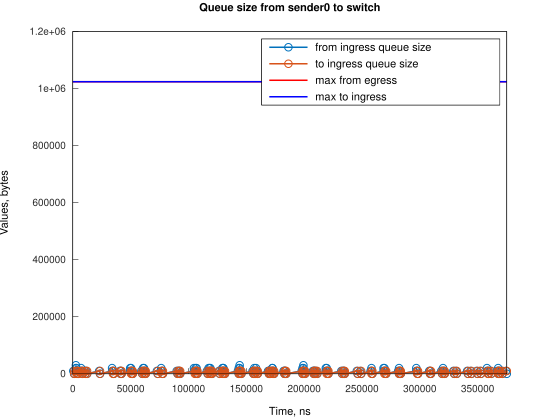

Values plotted in this chart, from the file beside it:
Time, from_ingress_queue_size, to_ingress_queue_size
441, 10000, nan
1186, 0, 10000
1190, 0, 0
2441, 10000, 0
2683, 20000, 0
2684, 30000, 0
3186, 20000, 0
3931, 10000, 10000
3934, 10000, 0
4676, 0, 10000
4680, 0, 0
7168, 10000, 0
7169, 20000, 0
7913, 10000, 0
8658, 0, 0
10132, 10000, 0
10877, 0, 10000
10878, 0, 0
11623, 10000, 0
12368, 0, 0
22800, 10000, 0
23545, 0, 10000
23546, 0, 0
33976, 10000, 0
33977, 20000, 0
34721, 10000, 10000
34722, 10000, 0
35466, 0, 0
40676, 10000, 0
41421, 10000, 10000
41422, 10000, 0
42166, 0, 10000
42171, 0, 0
49617, 10000, 0
49618, 20000, 0
50362, 20000, 10000
50363, 20000, 0
51107, 10000, 10000
51108, 10000, 0
51852, 0, 10000
51857, 0, 0
59303, 10000, 0
60048, 0, 10000
60049, 0, 0
60793, 10000, 0
60794, 20000, 0
61538, 20000, 10000
61539, 20000, 0
62283, 10000, 10000
62288, 10000, 0
63028, 0, 10000
63033, 0, 0
72714, 10000, 0
73459, 0, 10000
73460, 0, 0
76444, 10000, 0
76445, 20000, 0
77189, 10000, 10000
77190, 10000, 0
77934, 0, 0
... 200 more rows
